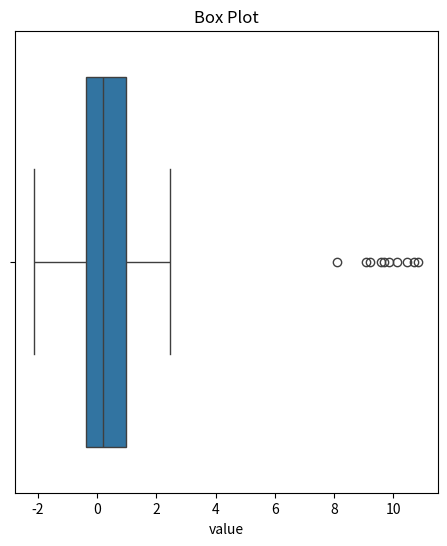

This chart was generated by the following Python code:
import pandas as pd 
import numpy as np 
import matplotlib.pyplot as plt 
import seaborn as sns 

np .random.seed(10)
data = pd.DataFrame({
    'value': np.concatenate([np.random.normal(0, 1, 100), np.random.normal(10, 1, 10)])
})


Q1 = data['value'].quantile(0.25)
Q3 = data['value'].quantile(0.75)
IQR = Q3 - Q1

lower_bound = Q1 - 1.5 * IQR
upper_bound = Q3 + 1.5 * IQR 

outliers = data[(data['value'] < lower_bound) | (data['value'] > upper_bound)]

print(f"Outliers based on Box Plot criteria:\n {outliers}")

plt.figure(figsize=(12, 6))

plt.subplot(1, 2, 1)

sns.boxplot(x=data['value'])
plt.title('Box Plot')


plt.show()